Run: headless pygame with SDL's dummy video driver; simulated clock (each Clock.tick advances the game by its frame time, no real sleeping); random seed 0; keys injected as events and as key.get_pressed() state; no mouse input.
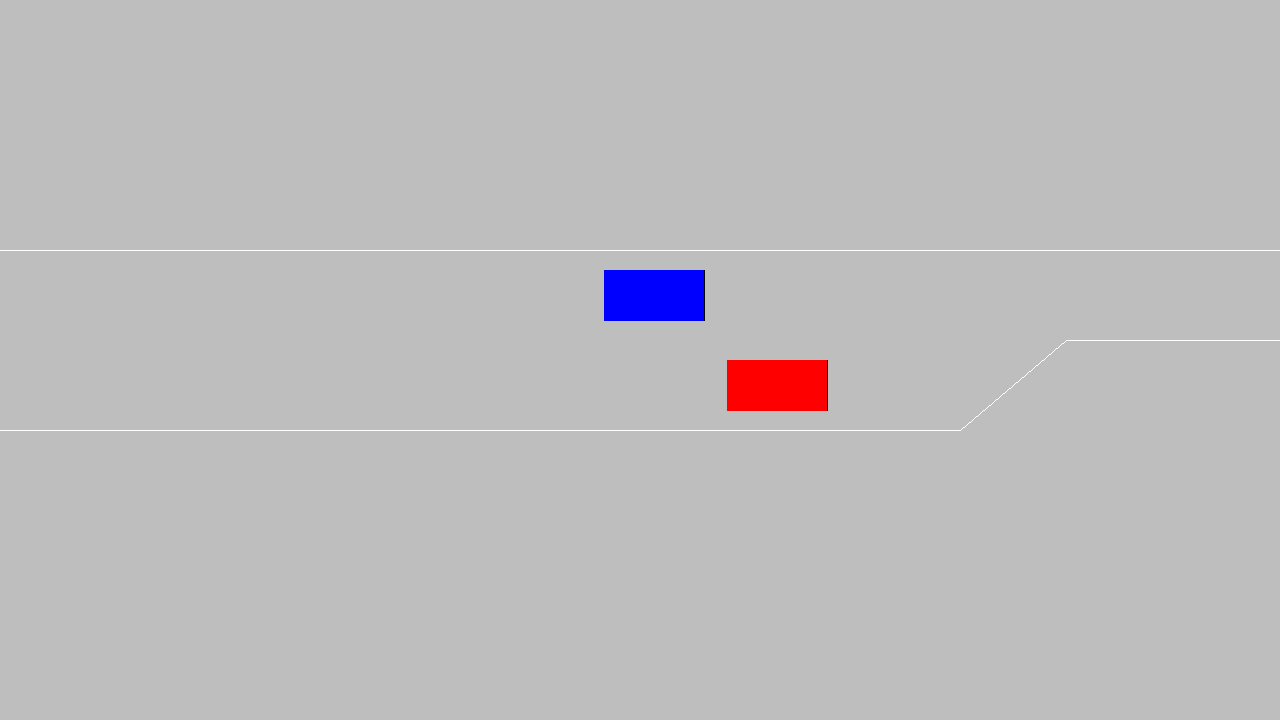
Frame 1 of 4 · flips 1–60 · no input
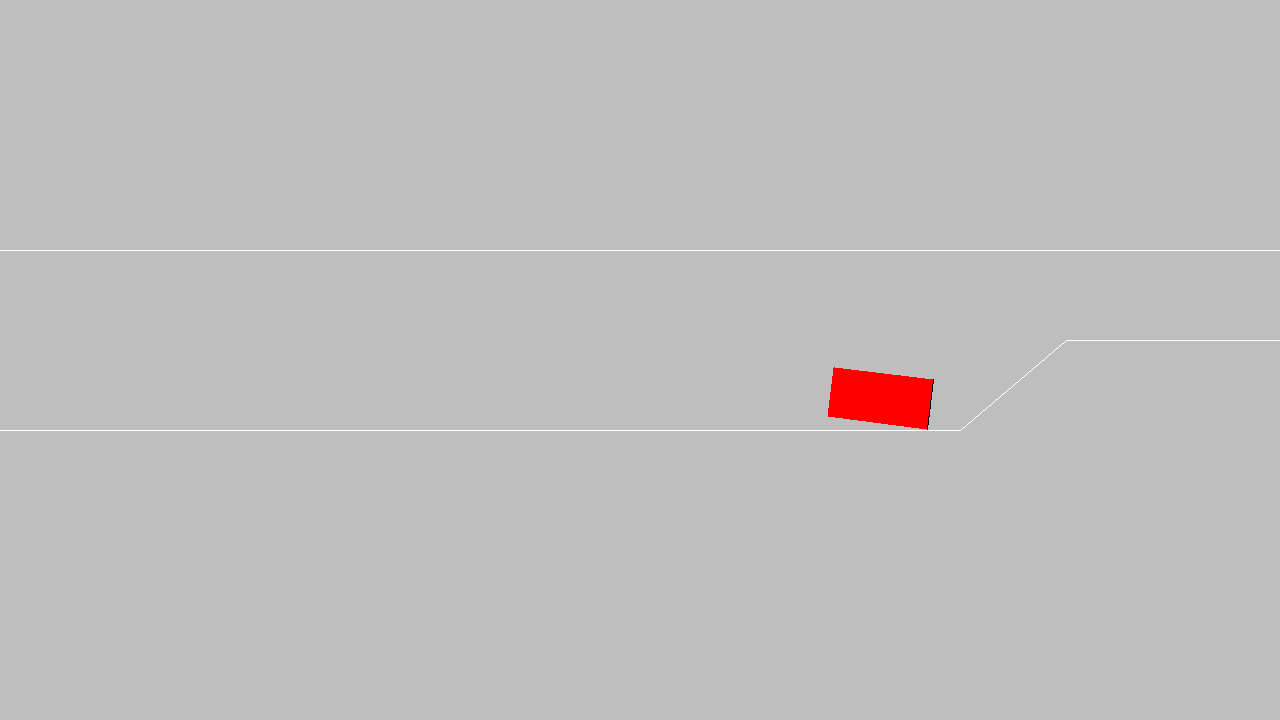
Frame 2 of 4 · flips 61–180 · tapped SPACE, RETURN · held RIGHT (→), D
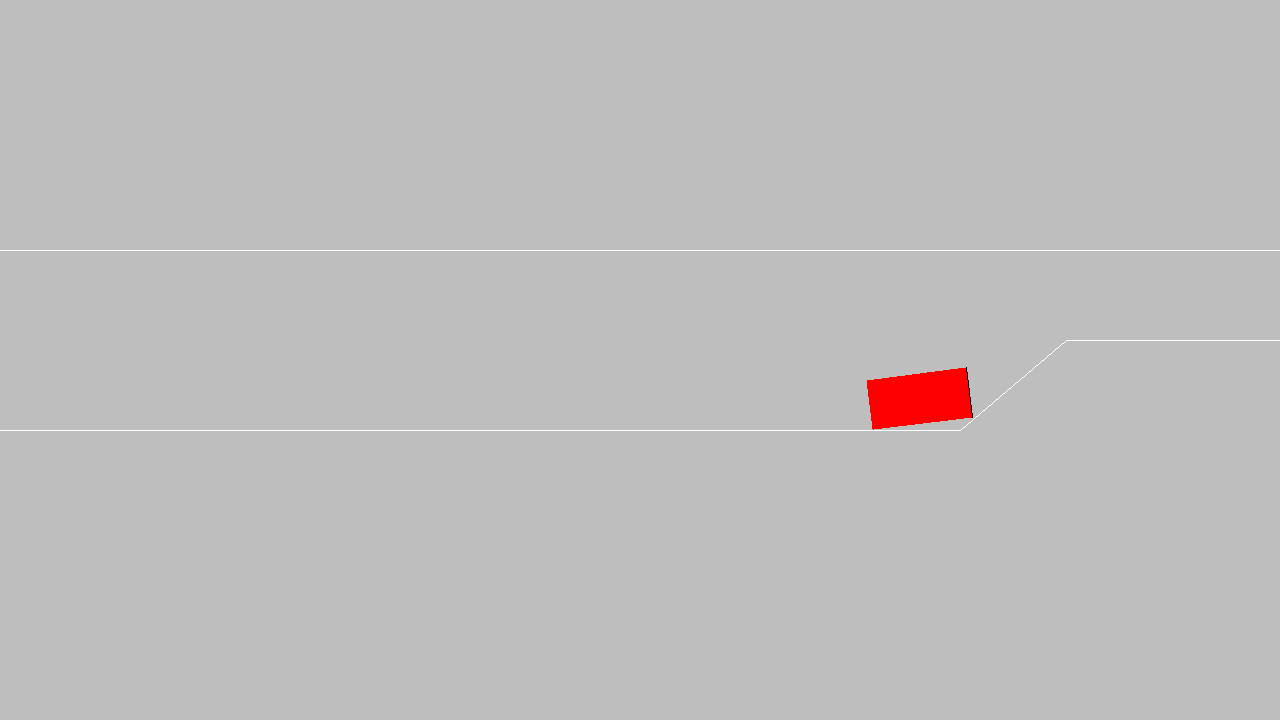
Frame 3 of 4 · flips 181–300 · held DOWN (↓), S
Frame 4 of 4 · flips 301–420 · held LEFT (←), A, UP (↑), W · screen unchanged from frame 3, image omitted

The pygame program that drew these frames:

import pygame
import math
import time

class Vehicle:
  def __init__(self, color, half_width, half_height, origin, speed=80):
    self.color = color
    self.half_width = half_width
    self.half_height = half_height
    self.origin = origin
    self.speed = speed
    self.angle = 0
    self.count = 0
    self.target_speed = speed
    self.done = False
    self.is_post_merge = False
    self.last_update_time = time.time()
  
  def get_transformed_points(self, x, y, theta=None):
        if theta == None:
          theta = self.angle
        
        angle_rad = math.radians(theta)
        cosx, sinx = math.cos(angle_rad), math.sin(angle_rad)
    
        w_c, w_s = cosx * self.half_width, sinx * self.half_width
        h_c, h_s = cosx * self.half_height, sinx * self.half_height
        
        return [
            (x + w_c - h_s, y + w_s + h_c),
            (x + w_c + h_s, y + w_s - h_c),
            (x - w_c + h_s, y - w_s - h_c),
            (x - w_c - h_s, y - w_s + h_c)
        ]
  
  def get_coordinates(self):
    return self.get_transformed_points(self.origin['x'], self.origin['y'])
    
  def get_lane(self):
    y_min = min(y[1] for y in self.get_coordinates())
    if y_min <= 330:
      return 1
    else:
      return 2
    
  def is_in_merge_zone(self):
    
    points = self.get_coordinates()
    x_min = min(x[0] for x in points)
    
    if self.origin['x'] > 400 and x_min < 5 * screen.get_width() / 6:
      return True
      
  def time_to_merge(self):
    distance = 750 - self.origin['x']
    return distance / self.speed if self.speed > 0 else float('inf')
  
  def is_past_merge(self):
    points = self.get_coordinates()
    x_min = min(x[0] for x in points)
    return x_min > 5 * screen.get_width()/6

  def accelerate(self, direction):
    if (self.count < 10 and direction > 0):
      self.count +=1
    elif (self.count > -10 and direction < 0):
      self.count -=1

    cur_time = time.time()
    
    if (cur_time - self.last_update_time >= 1):
      self.last_update_time = time.time()
      self.speed += self.count
      self.speed = max(min(200, self.speed), 0)
      if abs(self.speed - self.target_speed) < 10:
        self.speed = self.target_speed
      self.count = 0

  def check_collisions(self, rect=None):
    
    if rect == None:
      rect = self.get_coordinates()
    
    if (collide_rect_line(rect, (0,250), (screen.get_width(), 250)) or\
      collide_rect_line(rect, (0, 430), (3*screen.get_width()/4, 430)) or\
      collide_rect_line(rect, (3*screen.get_width()/4, 430), (5*screen.get_width()/6, 340)) or\
      collide_rect_line(rect, (5*screen.get_width()/6, 340), (screen.get_width(), 340))):
      return True
    for v in vehicles:
      if v == self:
        continue
      rect_temp = v.get_coordinates()
      
      if (collide_rect_rect(rect, rect_temp)):
        return True
    
    return False
    
  def out_of_screen(self):
    rect = self.get_coordinates()
    min_x = min(point[0] for point in rect)
    return (min_x > 1280)
  
  def draw(self):
    
    rect = self.get_coordinates()
    
    pygame.draw.polygon(screen, self.color, rect, 0)
    pygame.draw.line(screen, 'black', rect[0], rect[1], 1)
  
  def move(self, direction):
    
    angle_rad = math.radians(self.angle)
    cosx, sinx = math.cos(angle_rad), math.sin(angle_rad)
    
    new_x = self.origin['x'] + direction * self.speed * cosx * dt
    new_y = self.origin['y'] + direction * self.speed * sinx * dt
    
    rect = self.get_transformed_points(new_x, new_y)
    
    if not (self.check_collisions(rect)):
      self.origin['x'] = new_x
      self.origin['y'] = new_y
    
  def turn(self, direction):
    new_angle = self.angle + direction
    if -40 <= new_angle <= 40:
      angle_rad = math.radians(new_angle)
      rect = self.get_transformed_points(self.origin['x'], self.origin['y'], new_angle)
      
      if not (self.check_collisions(rect)):
        self.angle = new_angle

def collide_line_line(p1, p2, q1, q2):
  d = (p2[0]-p1[0]) * (q2[1]-q1[1]) + (p2[1]-p1[1]) * (q1[0]-q2[0]) 
  if d == 0:
    return False
  t = ((q1[0]-p1[0]) * (q2[1]-q1[1]) + (q1[1]-p1[1]) * (q1[0]-q2[0])) / d
  u = ((q1[0]-p1[0]) * (p2[1]-p1[1]) + (q1[1]-p1[1]) * (p1[0]-p2[0])) / d
  return 0 <= t <= 1 and 0 <= u <= 1

def collide_rect_line(rect, p1, p2):
  return (collide_line_line(rect[0], rect[1], p1, p2) or\
    collide_line_line(rect[1], rect[2], p1, p2) or\
    collide_line_line(rect[2], rect[3], p1, p2) or\
    collide_line_line(rect[3], rect[0], p1, p2))

def collide_rect_rect(rect1, rect2):
  return (collide_rect_line(rect1, rect2[0], rect2[1]) or\
    collide_rect_line(rect1, rect2[1], rect2[2]) or\
    collide_rect_line(rect1, rect2[2], rect2[3]) or\
    collide_rect_line(rect1, rect2[3], rect2[0]))
  

def manage_traffic(vehicles):
    # Sort vehicles by x position to help determine order
    # sorted_vehicles = sorted(vehicles, key=lambda v: v.origin['x'], reverse=True)
    
    for v in vehicles:
      if v.is_in_merge_zone():
        v.target_speed = 80
      if v.is_past_merge():
        v.is_post_merge = True

# pygame setup
pygame.init()
screen = pygame.display.set_mode((1280, 720))
clock = pygame.time.Clock()
running = True
dt = 0
bg = 'gray'

vehicles = []

v1 = Vehicle('red', 50, 25, {'x':600, 'y':385}, 60)
v2 = Vehicle('blue', 50, 25, {'x':300, 'y':295}, 120)

vehicles.extend([v1, v2])

while running:
  
  manage_traffic(vehicles)
  
  screen.fill(bg)
  
  for event in pygame.event.get():
        if event.type == pygame.QUIT:
            running = False
  
  keys = pygame.key.get_pressed()
  if keys[pygame.K_RIGHT]:
    v1.turn(1)
  if keys[pygame.K_LEFT]:
    v1.turn(-1)
  if keys[pygame.K_UP]:
    v1.accelerate(1)
  if keys[pygame.K_DOWN]:
    v1.accelerate(-1)
    
  v1.move(1)
  v2.move(1)
    
  for v in vehicles:
    if v.speed < v.target_speed:
      v.accelerate(1)
    elif v.speed > v.target_speed:
      v.accelerate(-1)
  
  min_y = min(x[1] for x in v1.get_coordinates())
  
  if (v1.origin['x'] > 800 and min_y > 320):
    v1.turn(-1)
  
  if (min_y < 275):
    if v1.angle != 0:
      v1.turn(1)
  
  
  pygame.draw.line(screen,"white",(0, 250), (screen.get_width(), 250), 1)
  pygame.draw.line(screen,"white",(0, 430), (3*screen.get_width()/4, 430), 1)
  pygame.draw.line(screen,"white",(3*screen.get_width()/4, 430), (5*screen.get_width()/6, 340), 1)
  pygame.draw.line(screen,"white",(5*screen.get_width()/6, 340), (screen.get_width(), 340), 1)
  
  for v in vehicles:
    if v.out_of_screen():
      vehicles.remove(v)
  
  v1.draw()
  v2.draw()
  
  # flip() the display to put your work on screen
  pygame.display.flip()

  # limits FPS to 60
  # dt is delta time in seconds since last frame, used for framerate-
  # independent physics.
  dt = clock.tick(20) / 1000

pygame.quit()
